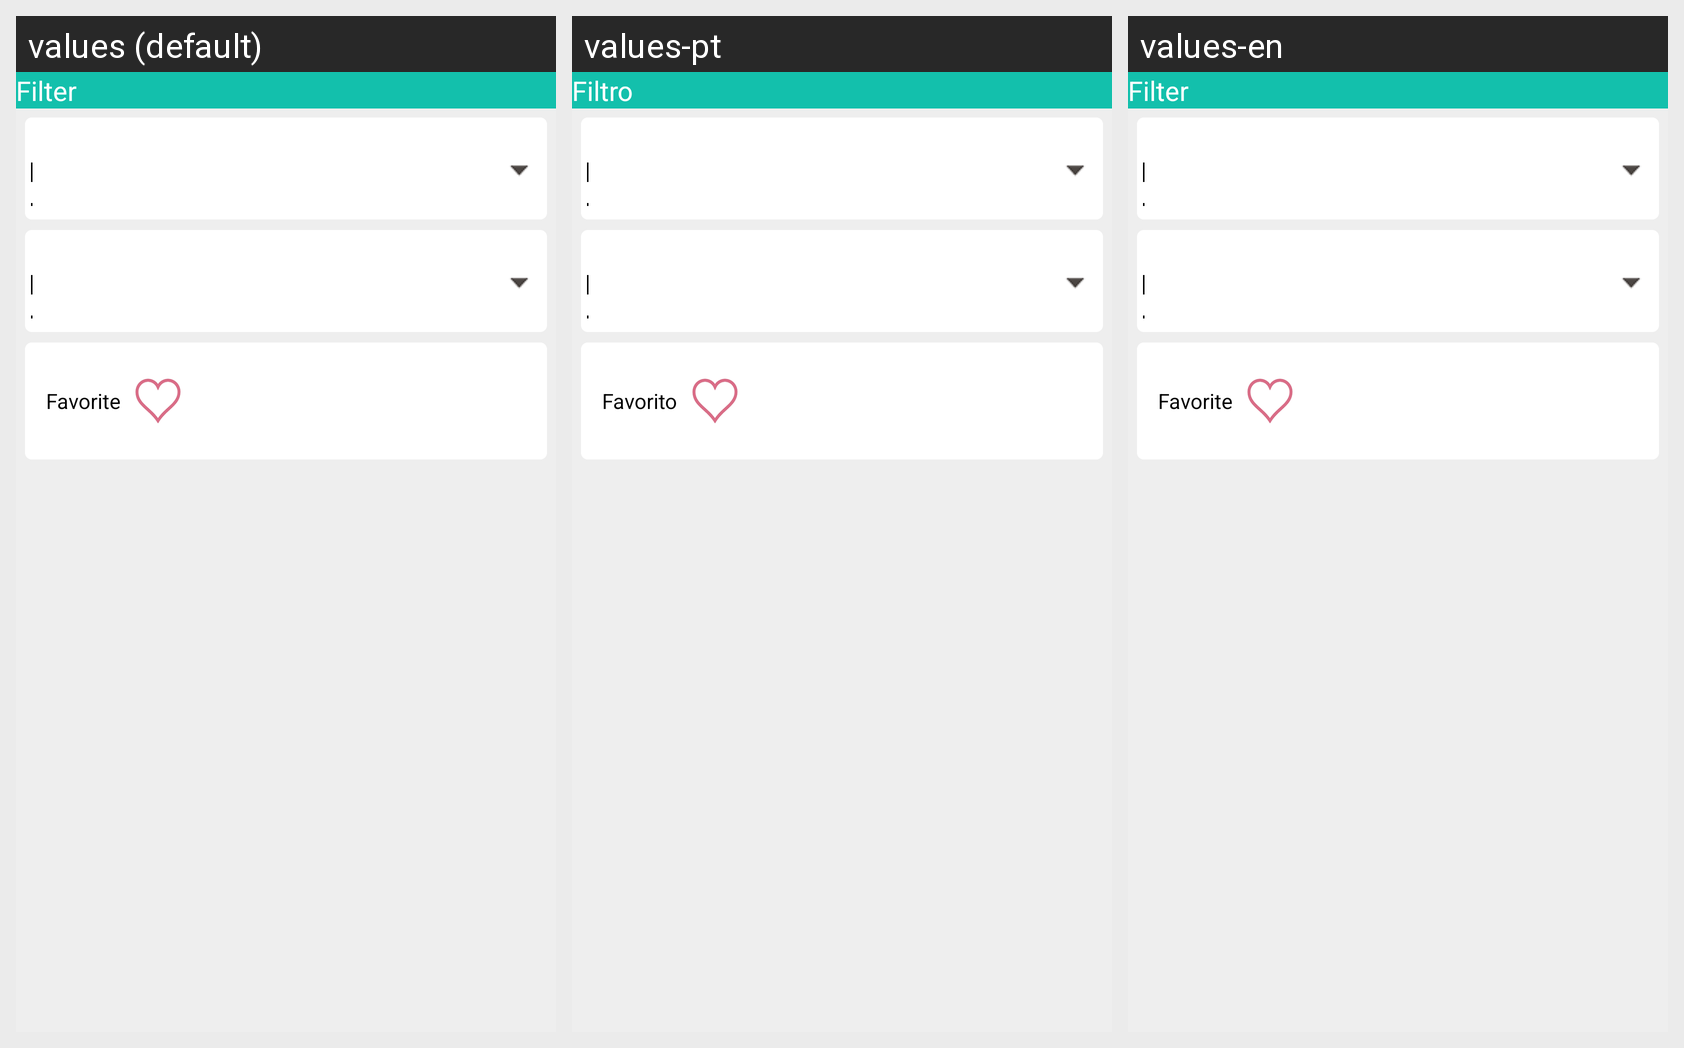

Locale-by-locale string values for the Android screen shown in this grid:
Android screen res/layout/filtros_look.xml rendered under 3 locales, left to right: values (default), values-pt, values-en. Device: Nexus 5 (rendered at 1080×1920; each locale shown at half size, 540×960, under a caption strip naming it); theme android:Theme.NoTitleBar.
Other locales in the repository, not shown: values-ca, values-es, values-es-rUS.
Strings drawn on this screen, with the default value and each locale's value (text and hints the layout hard-codes, and strings that could not be matched under every locale, appear in the picture but are not listed):

filter
  values: Filter
  values-pt: Filtro
  values-en: Filter

prendaFavorita
  values: Favorite
  values-pt: Favorito
  values-en: Favorite
